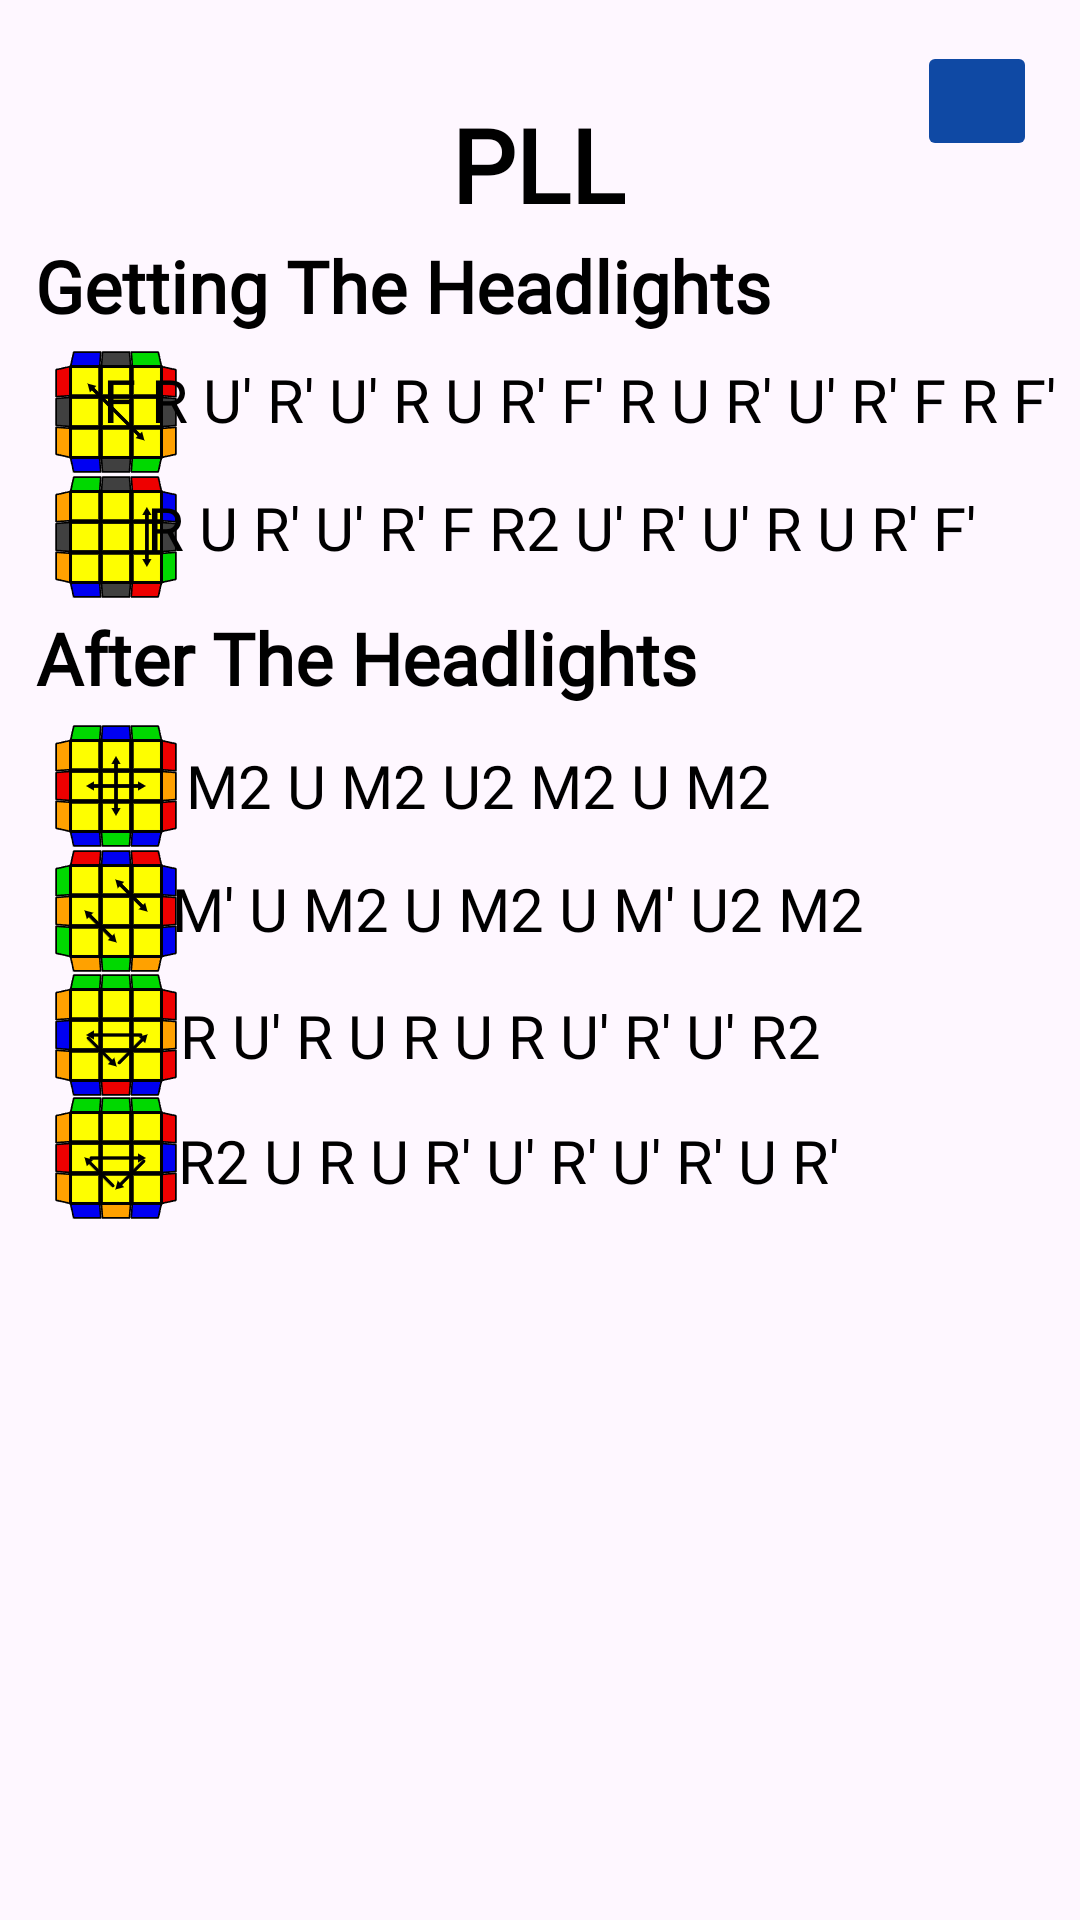

Write the Android layout XML for this screen, with the resource values it uses.
<!-- AndroidManifest.xml: application theme Theme.Unscramble -->
<!-- res/layout/activity_pll.xml -->
<?xml version="1.0" encoding="utf-8"?>
<androidx.constraintlayout.widget.ConstraintLayout xmlns:android="http://schemas.android.com/apk/res/android"
    xmlns:app="http://schemas.android.com/apk/res-auto"
    xmlns:tools="http://schemas.android.com/tools"
    android:layout_width="match_parent"
    android:layout_height="match_parent"
    tools:context=".MainActivity">

    <TextView
        android:id="@+id/PLlAlgText"
        android:layout_width="wrap_content"
        android:layout_height="wrap_content"
        android:fontFamily="@font/product_sans_bold"
        android:text="PLL"
        android:textColor="?android:textColorPrimary"
        android:textSize="34sp"
        android:textStyle="bold"
        app:layout_constraintBottom_toBottomOf="parent"
        app:layout_constraintEnd_toEndOf="parent"
        app:layout_constraintHorizontal_bias="0.498"
        app:layout_constraintStart_toStartOf="parent"
        app:layout_constraintTop_toTopOf="parent"
        app:layout_constraintVertical_bias="0.054" />

    <ImageButton
        android:id="@+id/pllHome"
        android:layout_width="40dp"
        android:layout_height="40dp"
        android:backgroundTint="@color/primary_blue"
        app:layout_constraintBottom_toBottomOf="parent"
        app:layout_constraintEnd_toEndOf="parent"
        app:layout_constraintHorizontal_bias="0.955"
        app:layout_constraintStart_toStartOf="parent"
        app:layout_constraintTop_toTopOf="parent"
        app:layout_constraintVertical_bias="0.023"
        app:srcCompat="@drawable/ic_baseline_home_24" />

    <TextView
        android:id="@+id/headlights"
        android:layout_width="wrap_content"
        android:layout_height="wrap_content"
        android:fontFamily="@font/product_sans_bold"
        android:text="Getting The Headlights"
        android:textColor="?android:textColorPrimary"
        android:textSize="24sp"
        android:textStyle="bold"
        app:layout_constraintBottom_toBottomOf="parent"
        app:layout_constraintEnd_toEndOf="parent"
        app:layout_constraintHorizontal_bias="0.101"
        app:layout_constraintStart_toStartOf="parent"
        app:layout_constraintTop_toTopOf="parent"
        app:layout_constraintVertical_bias="0.13" />

    <ImageView
        android:id="@+id/noHeadlights"
        android:layout_width="50dp"
        android:layout_height="60dp"
        app:layout_constraintBottom_toBottomOf="parent"
        app:layout_constraintEnd_toEndOf="parent"
        app:layout_constraintHorizontal_bias="0.044"
        app:layout_constraintStart_toStartOf="parent"
        app:layout_constraintTop_toTopOf="parent"
        app:layout_constraintVertical_bias="0.185"
        app:srcCompat="@drawable/no_headlights" />

    <ImageView
        android:id="@+id/arrow"
        android:layout_width="50dp"
        android:layout_height="60dp"
        app:layout_constraintBottom_toBottomOf="parent"
        app:layout_constraintEnd_toEndOf="parent"
        app:layout_constraintHorizontal_bias="0.044"
        app:layout_constraintStart_toStartOf="parent"
        app:layout_constraintTop_toTopOf="parent"
        app:layout_constraintVertical_bias="0.257"
        app:srcCompat="@drawable/oneheadlight" />

    <TextView
        android:id="@+id/dotText"
        android:layout_width="wrap_content"
        android:layout_height="wrap_content"
        android:fontFamily="@font/product_sans_regular"
        android:text="F R U' R' U' R U R' F' R U R' U' R' F R F'"
        android:textColor="?android:textColorPrimary"
        android:textSize="20sp"
        app:layout_constraintBottom_toBottomOf="parent"
        app:layout_constraintEnd_toEndOf="parent"
        app:layout_constraintHorizontal_bias="0.809"
        app:layout_constraintStart_toStartOf="parent"
        app:layout_constraintTop_toTopOf="parent"
        app:layout_constraintVertical_bias="0.195" />

    <TextView
        android:id="@+id/arrowText"
        android:layout_width="wrap_content"
        android:layout_height="wrap_content"
        android:fontFamily="@font/product_sans_regular"
        android:text="R U R' U' R' F R2 U' R' U' R U R' F'"
        android:textColor="?android:textColorPrimary"
        android:textSize="20sp"
        app:layout_constraintBottom_toBottomOf="parent"
        app:layout_constraintEnd_toEndOf="parent"
        app:layout_constraintHorizontal_bias="0.586"
        app:layout_constraintStart_toStartOf="parent"
        app:layout_constraintTop_toTopOf="parent"
        app:layout_constraintVertical_bias="0.265" />

    <TextView
        android:id="@+id/afterHeadlights"
        android:layout_width="wrap_content"
        android:layout_height="wrap_content"
        android:fontFamily="@font/product_sans_bold"
        android:text="After The Headlights"
        android:textColor="?android:textColorPrimary"
        android:textSize="24sp"
        android:textStyle="bold"
        app:layout_constraintBottom_toBottomOf="parent"
        app:layout_constraintEnd_toEndOf="parent"
        app:layout_constraintHorizontal_bias="0.086"
        app:layout_constraintStart_toStartOf="parent"
        app:layout_constraintTop_toTopOf="parent"
        app:layout_constraintVertical_bias="0.334" />

    <TextView
        android:id="@+id/suneText"
        android:layout_width="wrap_content"
        android:layout_height="wrap_content"
        android:fontFamily="@font/product_sans_regular"
        android:text="M2 U M2 U2 M2 U M2"
        android:textColor="?android:textColorPrimary"
        android:textSize="20sp"
        app:layout_constraintBottom_toBottomOf="parent"
        app:layout_constraintEnd_toEndOf="parent"
        app:layout_constraintHorizontal_bias="0.375"
        app:layout_constraintStart_toStartOf="parent"
        app:layout_constraintTop_toTopOf="parent"
        app:layout_constraintVertical_bias="0.405" />

    <TextView
        android:id="@+id/antiSuneText"
        android:layout_width="wrap_content"
        android:layout_height="wrap_content"
        android:fontFamily="@font/product_sans_regular"
        android:text="M' U M2 U M2 U M' U2 M2"
        android:textColor="?android:textColorPrimary"
        android:textSize="20sp"
        app:layout_constraintBottom_toBottomOf="parent"
        app:layout_constraintEnd_toEndOf="parent"
        app:layout_constraintHorizontal_bias="0.444"
        app:layout_constraintStart_toStartOf="parent"
        app:layout_constraintTop_toTopOf="parent"
        app:layout_constraintVertical_bias="0.472" />

    <TextView
        android:id="@+id/hText"
        android:layout_width="wrap_content"
        android:layout_height="wrap_content"
        android:fontFamily="@font/product_sans_regular"
        android:text="R U' R U R U R U' R' U' R2"
        android:textColor="?android:textColorPrimary"
        android:textSize="20sp"
        app:layout_constraintBottom_toBottomOf="parent"
        app:layout_constraintEnd_toEndOf="parent"
        app:layout_constraintHorizontal_bias="0.409"
        app:layout_constraintStart_toStartOf="parent"
        app:layout_constraintTop_toTopOf="parent"
        app:layout_constraintVertical_bias="0.541" />

    <TextView
        android:id="@+id/piText"
        android:layout_width="wrap_content"
        android:layout_height="wrap_content"
        android:fontFamily="@font/product_sans_regular"
        android:text="R2 U R U R' U' R' U' R' U R'"
        android:textColor="?android:textColorPrimary"
        android:textSize="20sp"
        app:layout_constraintBottom_toBottomOf="parent"
        app:layout_constraintEnd_toEndOf="parent"
        app:layout_constraintHorizontal_bias="0.424"
        app:layout_constraintStart_toStartOf="parent"
        app:layout_constraintTop_toTopOf="parent"
        app:layout_constraintVertical_bias="0.609" />

    <ImageView
        android:id="@+id/leftCycle"
        android:layout_width="50dp"
        android:layout_height="60dp"
        app:layout_constraintBottom_toBottomOf="parent"
        app:layout_constraintEnd_toEndOf="parent"
        app:layout_constraintHorizontal_bias="0.044"
        app:layout_constraintStart_toStartOf="parent"
        app:layout_constraintTop_toTopOf="parent"
        app:layout_constraintVertical_bias="0.614"
        app:srcCompat="@drawable/leftcycle" />

    <ImageView
        android:id="@+id/rightCycle"
        android:layout_width="50dp"
        android:layout_height="60dp"
        app:layout_constraintBottom_toBottomOf="parent"
        app:layout_constraintEnd_toEndOf="parent"
        app:layout_constraintHorizontal_bias="0.044"
        app:layout_constraintStart_toStartOf="parent"
        app:layout_constraintTop_toTopOf="parent"
        app:layout_constraintVertical_bias="0.543"
        app:srcCompat="@drawable/rightcycle" />

    <ImageView
        android:id="@+id/pllZ"
        android:layout_width="50dp"
        android:layout_height="60dp"
        app:layout_constraintBottom_toBottomOf="parent"
        app:layout_constraintEnd_toEndOf="parent"
        app:layout_constraintHorizontal_bias="0.044"
        app:layout_constraintStart_toStartOf="parent"
        app:layout_constraintTop_toTopOf="parent"
        app:layout_constraintVertical_bias="0.472"
        app:srcCompat="@drawable/z" />

    <ImageView
        android:id="@+id/pllOpp"
        android:layout_width="50dp"
        android:layout_height="60dp"
        app:layout_constraintBottom_toBottomOf="parent"
        app:layout_constraintEnd_toEndOf="parent"
        app:layout_constraintHorizontal_bias="0.044"
        app:layout_constraintStart_toStartOf="parent"
        app:layout_constraintTop_toTopOf="parent"
        app:layout_constraintVertical_bias="0.4"
        app:srcCompat="@drawable/pllopp" />


</androidx.constraintlayout.widget.ConstraintLayout>
<!-- resources referenced by this layout -->
<resources>
  <color name="primary_blue">#0F49A4</color>
  <!-- drawable leftcycle: png bitmap (drawable, 3752 bytes) -->
  <!-- drawable no_headlights: png bitmap (drawable, 3704 bytes) -->
  <!-- drawable oneheadlight: png bitmap (drawable, 3475 bytes) -->
  <!-- drawable pllopp: png bitmap (drawable, 3515 bytes) -->
  <!-- drawable rightcycle: png bitmap (drawable, 3746 bytes) -->
  <!-- drawable z: png bitmap (drawable, 3859 bytes) -->
  <style name="Theme.Unscramble" parent="Theme.Material3.DayNight.NoActionBar">
          
          <item name="colorPrimary">@color/primary_blue</item>
          <item name="colorPrimaryVariant">@color/secondary_blue</item>
          <item name="colorOnPrimary">@color/white</item>
          
          <item name="colorSecondary">@color/teal_200</item>
          <item name="colorSecondaryVariant">@color/teal_700</item>
          <item name="colorOnSecondary">@color/white</item>
          
          <item name="android:statusBarColor" tools:targetApi="l">?attr/colorPrimaryVariant</item>
          
          <item name="android:textColorPrimary">@color/black</item>
      </style>
  <color name="secondary_blue">#337DEF</color>
  <color name="white">#FFFFFFFF</color>
  <color name="teal_200">#FF03DAC5</color>
  <color name="teal_700">#FF018786</color>
  <color name="black">#FF000000</color>
</resources>
